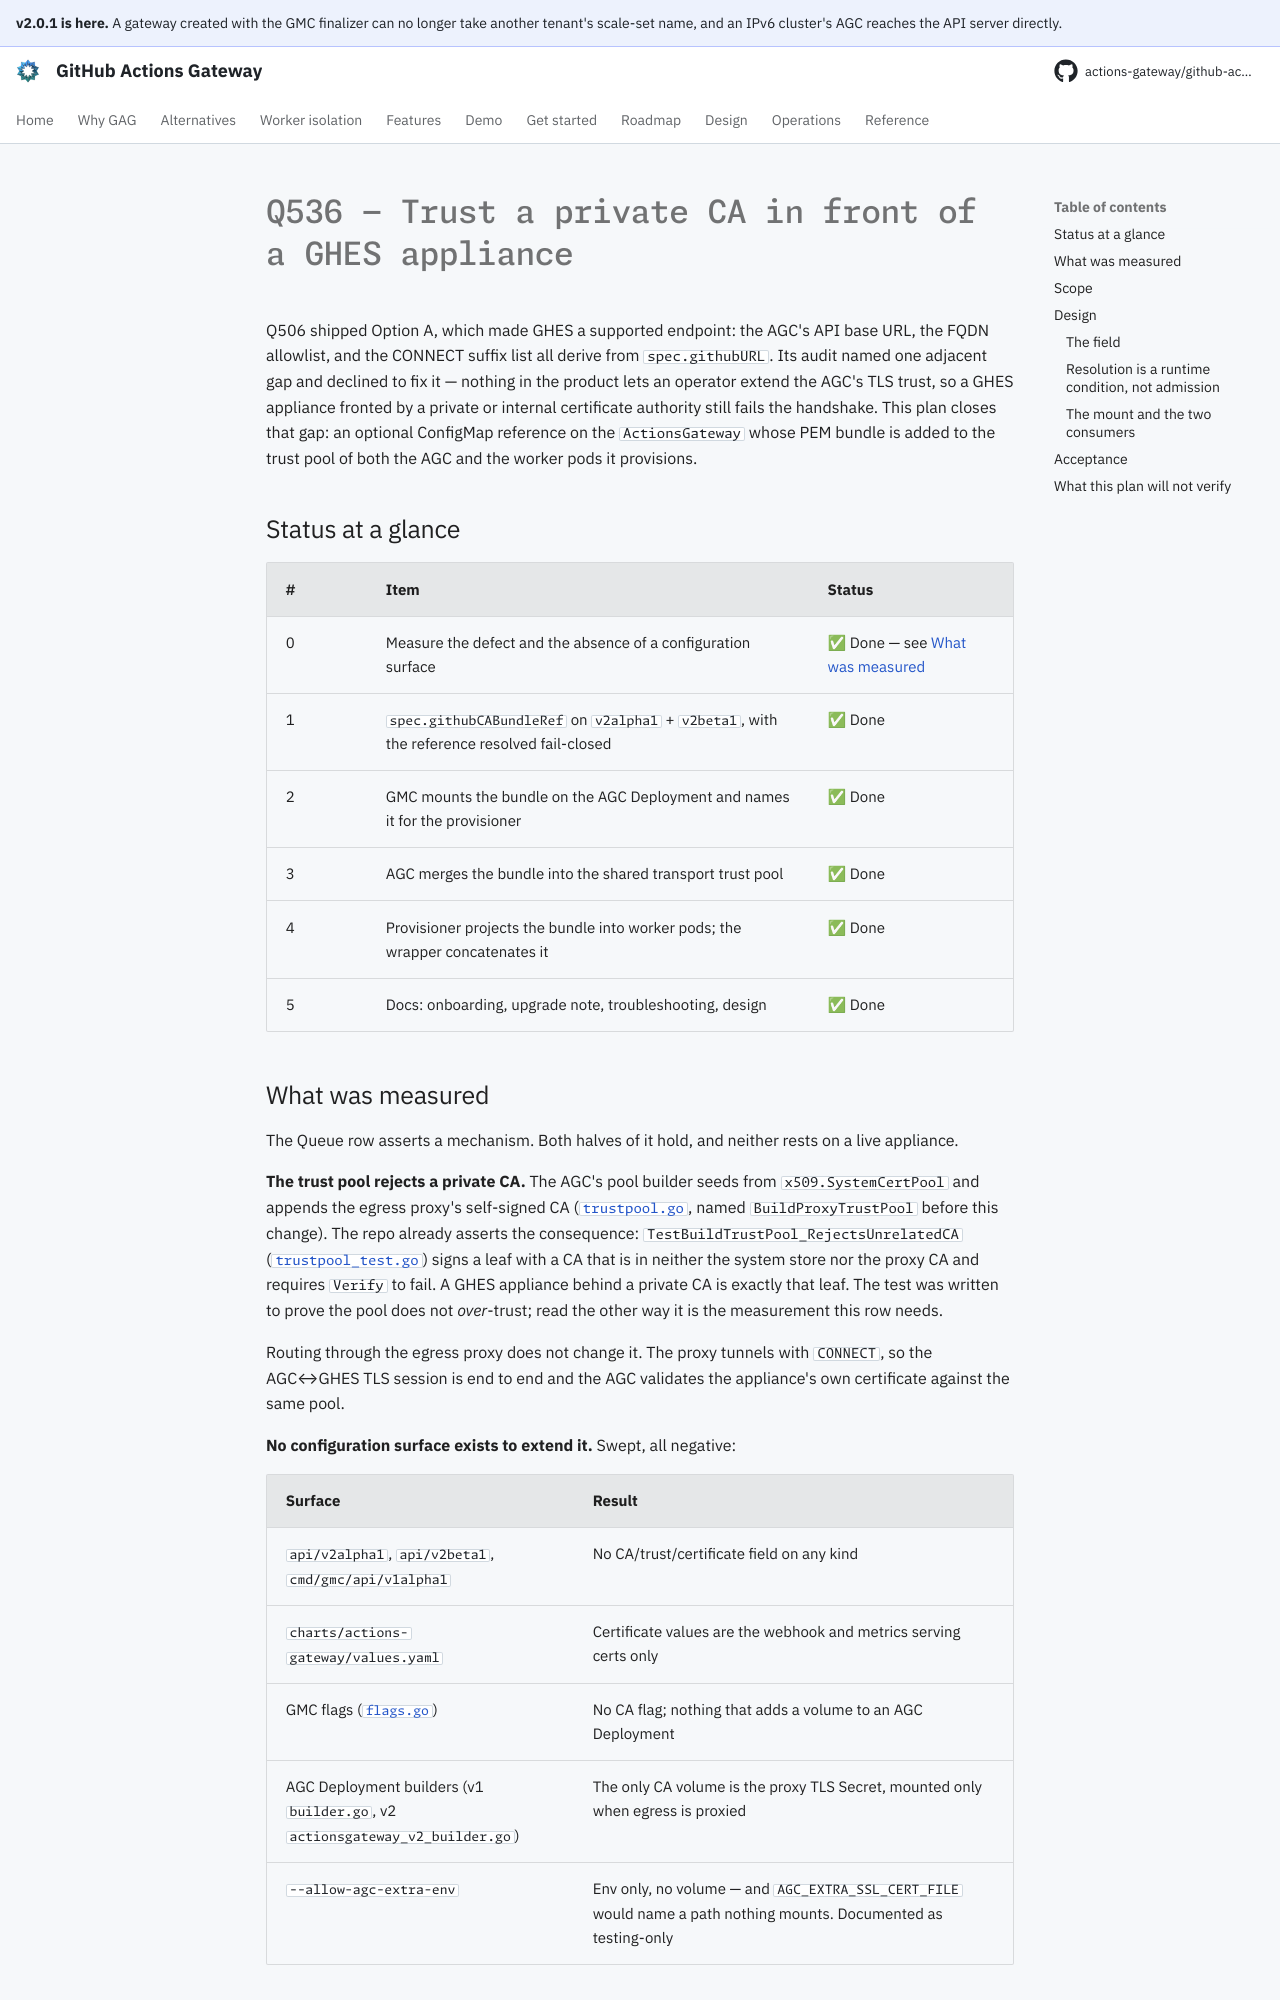

repository: actions-gateway/github-actions-gateway · page: dev/plan/archive/q536-ghes-private-ca-trust/index.html · generator: mkdocs

# Q536 — Trust a private CA in front of a GHES appliance

Q506 shipped Option A, which made GHES a supported endpoint: the AGC's API base URL, the FQDN allowlist, and the CONNECT suffix list all derive from `spec.githubURL`.
Its audit named one adjacent gap and declined to fix it — nothing in the product lets an operator extend the AGC's TLS trust, so a GHES appliance fronted by a private or internal certificate authority still fails the handshake.
This plan closes that gap: an optional ConfigMap reference on the `ActionsGateway` whose PEM bundle is added to the trust pool of both the AGC and the worker pods it provisions.

## Status at a glance

| # | Item | Status |
|---|---|---|
| 0 | Measure the defect and the absence of a configuration surface | ✅ Done — see [What was measured](#what-was-measured) |
| 1 | `spec.githubCABundleRef` on `v2alpha1` + `v2beta1`, with the reference resolved fail-closed | ✅ Done |
| 2 | GMC mounts the bundle on the AGC Deployment and names it for the provisioner | ✅ Done |
| 3 | AGC merges the bundle into the shared transport trust pool | ✅ Done |
| 4 | Provisioner projects the bundle into worker pods; the wrapper concatenates it | ✅ Done |
| 5 | Docs: onboarding, upgrade note, troubleshooting, design | ✅ Done |

## What was measured

The Queue row asserts a mechanism.
Both halves of it hold, and neither rests on a live appliance.

**The trust pool rejects a private CA.** The AGC's pool builder seeds from `x509.SystemCertPool` and appends the egress proxy's self-signed CA ([`trustpool.go`](../../../cmd/agc/internal/transport/trustpool.go), named `BuildProxyTrustPool` before this change).
The repo already asserts the consequence: `TestBuildTrustPool_RejectsUnrelatedCA` ([`trustpool_test.go`](../../../cmd/agc/internal/transport/trustpool_test.go)) signs a leaf with a CA that is in neither the system store nor the proxy CA and requires `Verify` to fail.
A GHES appliance behind a private CA is exactly that leaf.
The test was written to prove the pool does not *over*-trust; read the other way it is the measurement this row needs.

Routing through the egress proxy does not change it.
The proxy tunnels with `CONNECT`, so the AGC↔GHES TLS session is end to end and the AGC validates the appliance's own certificate against the same pool.

**No configuration surface exists to extend it.** Swept, all negative:

| Surface | Result |
|---|---|
| `api/v2alpha1`, `api/v2beta1`, `cmd/gmc/api/v1alpha1` | No CA/trust/certificate field on any kind |
| `charts/actions-gateway/values.yaml` | Certificate values are the webhook and metrics serving certs only |
| GMC flags ([`flags.go`](../../../cmd/gmc/cmd/flags.go)) | No CA flag; nothing that adds a volume to an AGC Deployment |
| AGC Deployment builders (v1 `builder.go`, v2 `actionsgateway_v2_builder.go`) | The only CA volume is the proxy TLS Secret, mounted only when egress is proxied |
| `--allow-agc-extra-env` | Env only, no volume — and `AGC_EXTRA_SSL_CERT_FILE` would name a path nothing mounts. Documented as testing-only |

So the gap is the missing mount, not anything the appliance does — the same shape as Q506 finding #1, whose defect was the missing injection.
